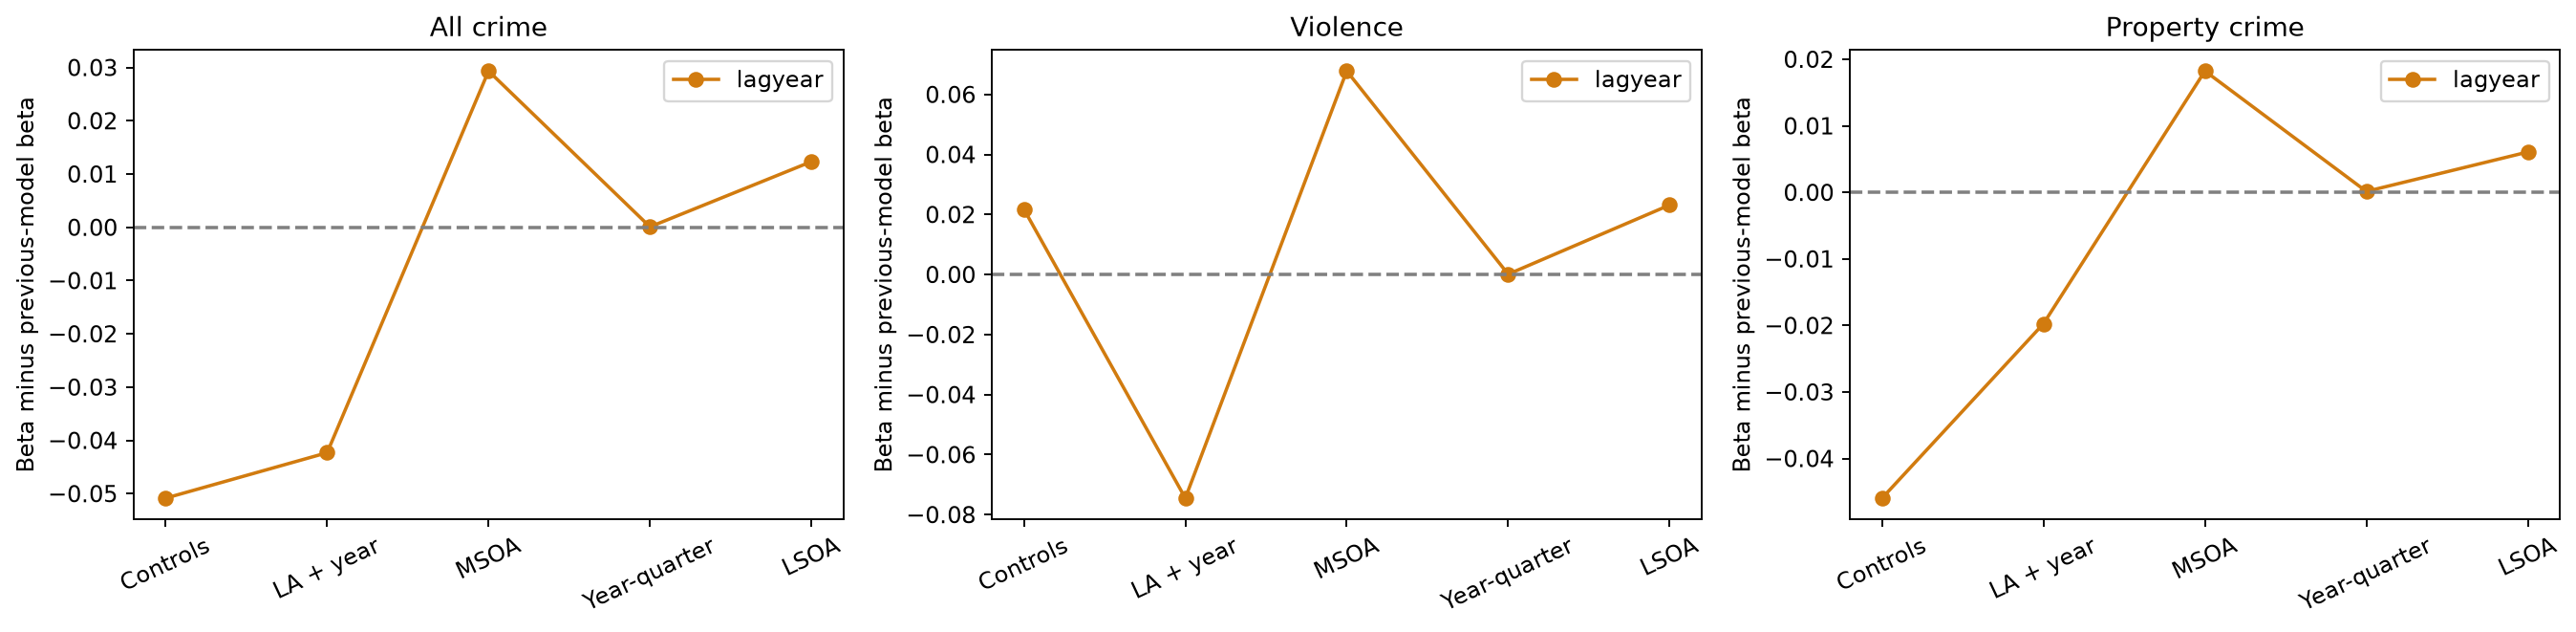

Values plotted in this chart, from the file beside it:
, crime, exposure, model, beta_change
0, allcrime, lagyear, M3, -0.05085
1, allcrime, lagyear, M4, -0.04232
2, allcrime, lagyear, M5, 0.02933
3, allcrime, lagyear, M6, 8.043214325680059e-05
4, allcrime, lagyear, M7, 0.01232
5, violent_crime, lagyear, M3, 0.02175
6, violent_crime, lagyear, M4, -0.07451
7, violent_crime, lagyear, M5, 0.0678
8, violent_crime, lagyear, M6, 9.758526028979739e-05
9, violent_crime, lagyear, M7, 0.02314
10, propertycrime, lagyear, M3, -0.04596
11, propertycrime, lagyear, M4, -0.01974
12, propertycrime, lagyear, M5, 0.01823
13, propertycrime, lagyear, M6, 0.000138
14, propertycrime, lagyear, M7, 0.00606
